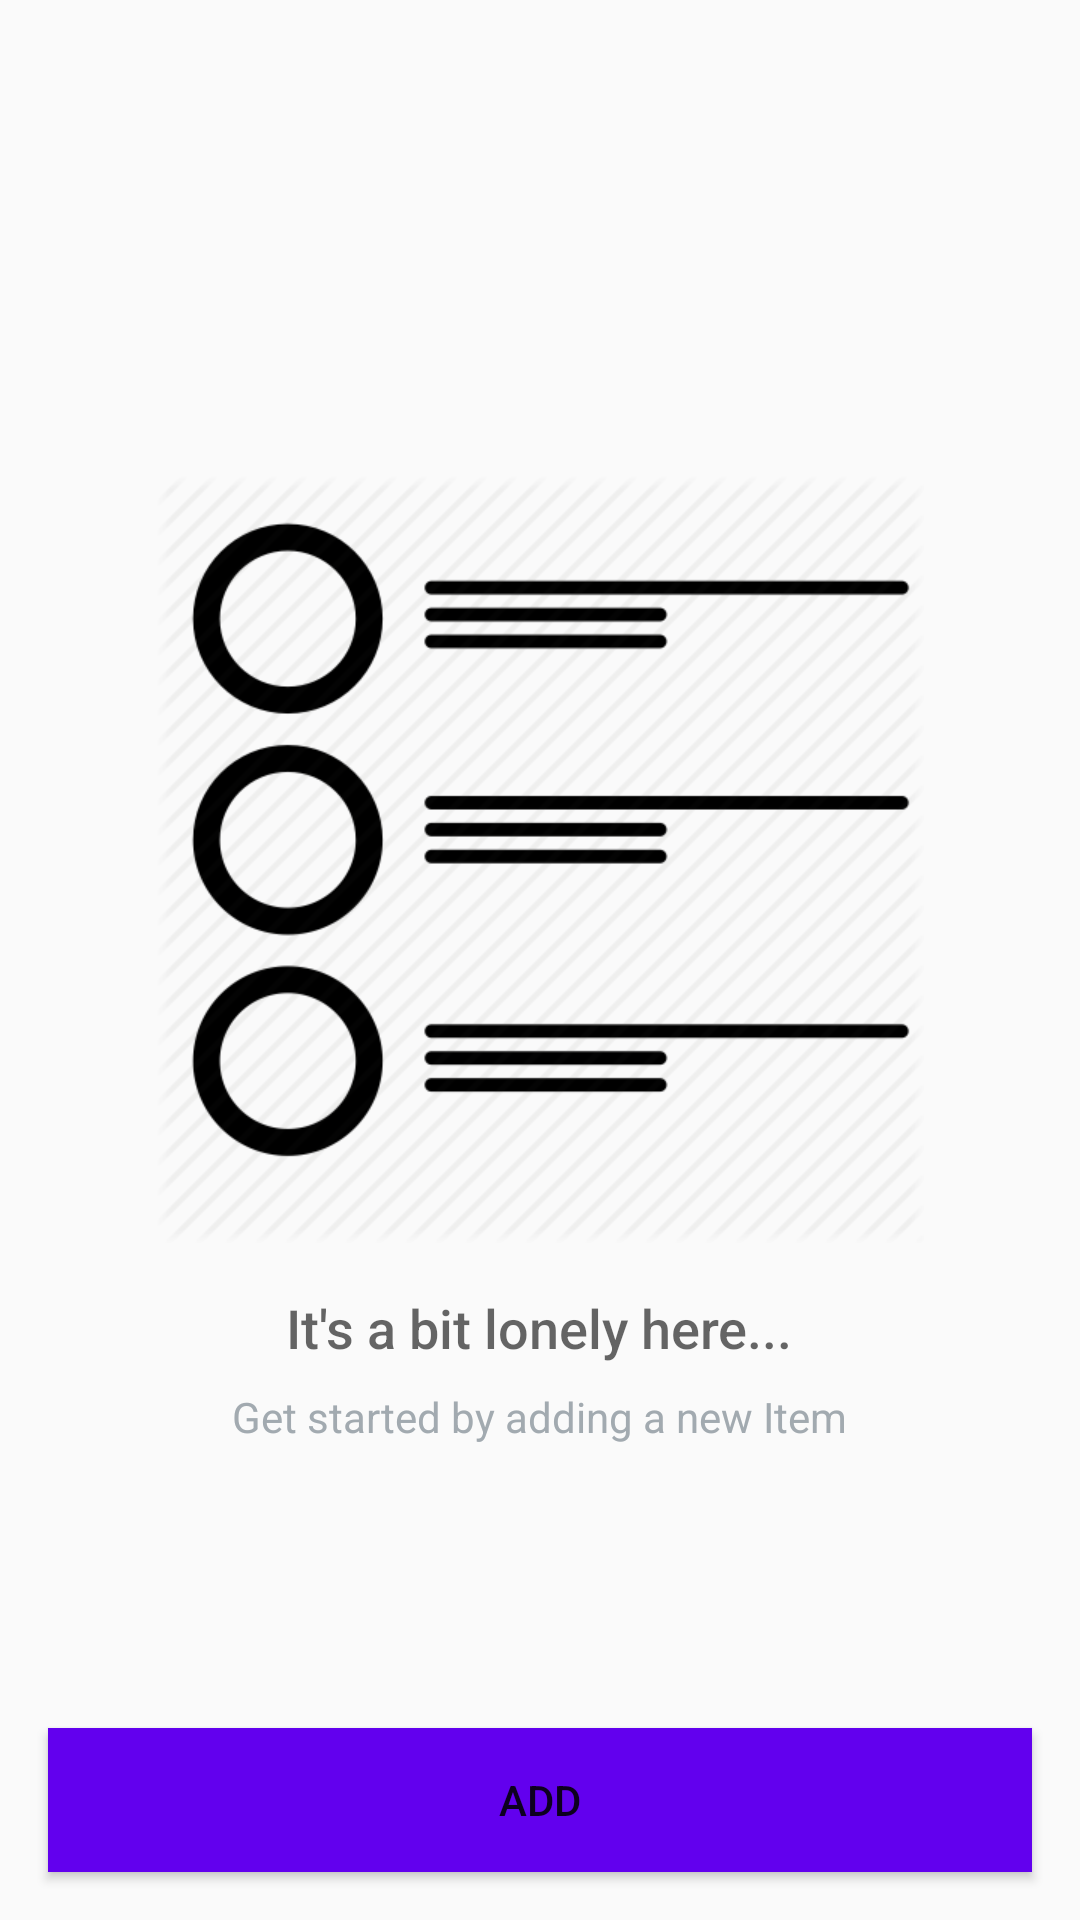

Reconstruct the res/layout file that produces this screen, plus the resources it refers to.
<!-- AndroidManifest.xml: application theme AppTheme -->
<!-- res/layout/activity_main.xml -->
<?xml version="1.0" encoding="utf-8"?>
<RelativeLayout xmlns:android="http://schemas.android.com/apk/res/android"
    xmlns:tools="http://schemas.android.com/tools"
    android:layout_width="match_parent"
    android:layout_height="match_parent"
    tools:context=".MainActivity">

    <Button
        android:id="@+id/button"
        android:layout_width="match_parent"
        android:layout_height="wrap_content"
        android:layout_alignParentBottom="true"
        android:layout_margin="@dimen/fab_margin"
        android:background="@color/colorPrimary"
        android:text="@string/add" />

    <ListView
        android:id="@+id/list_view_items"
        android:layout_width="match_parent"
        android:layout_height="match_parent"
        android:layout_above="@id/button" />

    
    <RelativeLayout
        android:id="@+id/empty_view"
        android:layout_width="wrap_content"
        android:layout_height="wrap_content"
        android:layout_centerInParent="true">

        <ImageView
            android:id="@+id/empty_list_image"
            android:layout_width="wrap_content"
            android:layout_height="wrap_content"
            android:layout_centerHorizontal="true"
            android:src="@drawable/to_do_empty" />

        <TextView
            android:id="@+id/empty_title_text"
            android:layout_width="wrap_content"
            android:layout_height="wrap_content"
            android:layout_below="@+id/empty_list_image"
            android:layout_centerHorizontal="true"
            android:fontFamily="sans-serif-medium"
            android:paddingTop="16dp"
            android:text="@string/empty_view_title_text"
            android:textAppearance="?android:textAppearanceMedium" />

        <TextView
            android:id="@+id/empty_subtitle_text"
            android:layout_width="wrap_content"
            android:layout_height="wrap_content"
            android:layout_below="@+id/empty_title_text"
            android:layout_centerHorizontal="true"
            android:fontFamily="sans-serif"
            android:paddingTop="8dp"
            android:text="@string/empty_view_subtitle_text"
            android:textAppearance="?android:textAppearanceSmall"
            android:textColor="#A2AAB0" />
    </RelativeLayout>
</RelativeLayout>
<!-- resources referenced by this layout -->
<resources>
  <dimen name="fab_margin">16dp</dimen>
  <string name="add">Add</string>
  <string name="empty_view_subtitle_text">Get started by adding a new Item</string>
  <string name="empty_view_title_text">It\'s a bit lonely here...</string>
  <style name="AppTheme" parent="Theme.AppCompat.Light.DarkActionBar">
          <item name="colorPrimary">@color/colorPrimary</item>
          <item name="colorPrimaryDark">@color/colorPrimaryDark</item>
          <item name="colorAccent">@color/colorAccent</item>
      </style>
  <!-- not gathered from this repository: default colours our renderer supplied (Android Studio template values) -->
  <color name="colorPrimary">#FF6200EE</color>
  <color name="colorPrimaryDark">#FF3700B3</color>
  <color name="colorAccent">#FF03DAC5</color>
</resources>
